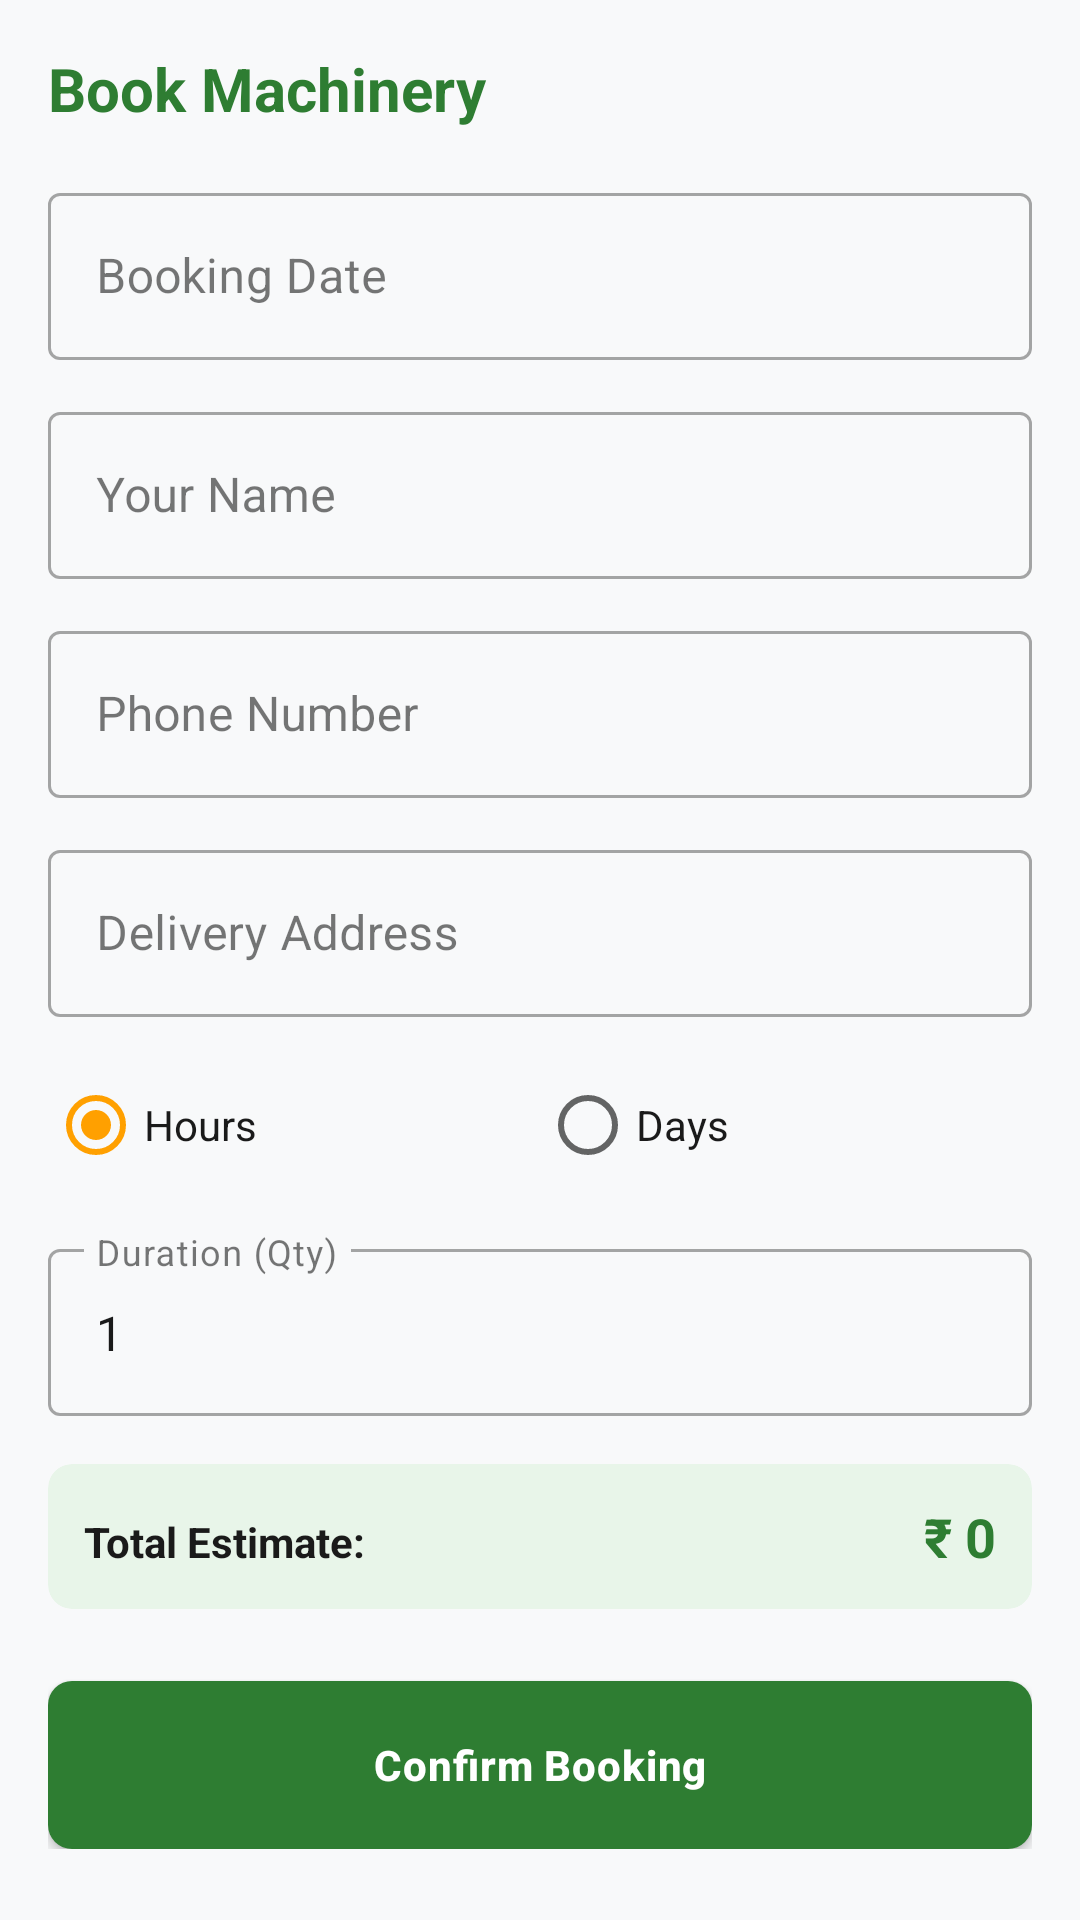

Here is an Android app screen rendered from its layout file. Give the layout XML and the strings, colors and styles it references.
<!-- AndroidManifest.xml: application theme Theme.NammaYantraShare -->
<!-- res/layout/dialog_book_machine.xml -->
<?xml version="1.0" encoding="utf-8"?>
<androidx.core.widget.NestedScrollView xmlns:android="http://schemas.android.com/apk/res/android"
    xmlns:app="http://schemas.android.com/apk/res-auto"
    android:layout_width="match_parent"
    android:layout_height="wrap_content"
    android:padding="16dp">

    <LinearLayout
        android:layout_width="match_parent"
        android:layout_height="wrap_content"
        android:orientation="vertical">

        <TextView
            android:layout_width="match_parent"
            android:layout_height="wrap_content"
            android:text="Book Machinery"
            android:textColor="@color/primary"
            android:textSize="20sp"
            android:textStyle="bold" />

        <com.google.android.material.textfield.TextInputLayout
            style="@style/Widget.MaterialComponents.TextInputLayout.OutlinedBox"
            android:layout_width="match_parent"
            android:layout_height="wrap_content"
            android:layout_marginTop="16dp"
            android:hint="Booking Date">
            <com.google.android.material.textfield.TextInputEditText
                android:id="@+id/etDate"
                android:layout_width="match_parent"
                android:layout_height="wrap_content"
                android:textColor="@color/text_primary"
                android:focusable="false"
                android:clickable="true" />
        </com.google.android.material.textfield.TextInputLayout>

        <com.google.android.material.textfield.TextInputLayout
            style="@style/Widget.MaterialComponents.TextInputLayout.OutlinedBox"
            android:layout_width="match_parent"
            android:layout_height="wrap_content"
            android:layout_marginTop="12dp"
            android:hint="Your Name">
            <com.google.android.material.textfield.TextInputEditText
                android:id="@+id/etFarmerName"
                android:layout_width="match_parent"
                android:layout_height="wrap_content"
                android:textColor="@color/text_primary" />
        </com.google.android.material.textfield.TextInputLayout>

        <com.google.android.material.textfield.TextInputLayout
            style="@style/Widget.MaterialComponents.TextInputLayout.OutlinedBox"
            android:layout_width="match_parent"
            android:layout_height="wrap_content"
            android:layout_marginTop="12dp"
            android:hint="Phone Number">
            <com.google.android.material.textfield.TextInputEditText
                android:id="@+id/etFarmerPhone"
                android:layout_width="match_parent"
                android:layout_height="wrap_content"
                android:textColor="@color/text_primary"
                android:inputType="phone" />
        </com.google.android.material.textfield.TextInputLayout>

        <com.google.android.material.textfield.TextInputLayout
            style="@style/Widget.MaterialComponents.TextInputLayout.OutlinedBox"
            android:layout_width="match_parent"
            android:layout_height="wrap_content"
            android:layout_marginTop="12dp"
            android:hint="Delivery Address">
            <com.google.android.material.textfield.TextInputEditText
                android:id="@+id/etFarmerAddress"
                android:layout_width="match_parent"
                android:layout_height="wrap_content"
                android:textColor="@color/text_primary" />
        </com.google.android.material.textfield.TextInputLayout>

        <RadioGroup
            android:id="@+id/rgDurationType"
            android:layout_width="match_parent"
            android:layout_height="wrap_content"
            android:layout_marginTop="12dp"
            android:orientation="horizontal">
            <RadioButton
                android:id="@+id/rbHours"
                android:layout_width="0dp"
                android:layout_height="wrap_content"
                android:layout_weight="1"
                android:text="Hours"
                android:textColor="@color/text_primary"
                android:checked="true" />
            <RadioButton
                android:id="@+id/rbDays"
                android:layout_width="0dp"
                android:layout_height="wrap_content"
                android:layout_weight="1"
                android:textColor="@color/text_primary"
                android:text="Days" />
        </RadioGroup>

        <com.google.android.material.textfield.TextInputLayout
            style="@style/Widget.MaterialComponents.TextInputLayout.OutlinedBox"
            android:layout_width="match_parent"
            android:layout_height="wrap_content"
            android:layout_marginTop="12dp"
            android:hint="Duration (Qty)">
            <com.google.android.material.textfield.TextInputEditText
                android:id="@+id/etDuration"
                android:layout_width="match_parent"
                android:layout_height="wrap_content"
                android:inputType="number"
                android:textColor="@color/text_primary"
                android:text="1" />
        </com.google.android.material.textfield.TextInputLayout>

        <com.google.android.material.card.MaterialCardView
            android:layout_width="match_parent"
            android:layout_height="wrap_content"
            android:layout_marginTop="16dp"
            app:cardBackgroundColor="@color/primary_light"
            app:cardCornerRadius="8dp"
            app:cardElevation="0dp">
            <LinearLayout
                android:layout_width="match_parent"
                android:layout_height="wrap_content"
                android:orientation="horizontal"
                android:padding="12dp">
                <TextView
                    android:layout_width="0dp"
                    android:layout_height="wrap_content"
                    android:layout_weight="1"
                    android:text="Total Estimate:"
                    android:textColor="@color/text_primary"
                    android:textStyle="bold" />
                <TextView
                    android:id="@+id/tvTotalEstimate"
                    android:layout_width="wrap_content"
                    android:layout_height="wrap_content"
                    android:text="₹ 0"
                    android:textColor="@color/primary"
                    android:textSize="18sp"
                    android:textStyle="bold" />
            </LinearLayout>
        </com.google.android.material.card.MaterialCardView>

        <com.google.android.material.button.MaterialButton
            android:id="@+id/btnConfirmBooking"
            android:layout_width="match_parent"
            android:layout_height="56dp"
            android:layout_marginTop="24dp"
            android:text="Confirm Booking"
            android:textStyle="bold" />

    </LinearLayout>
</androidx.core.widget.NestedScrollView>
<!-- resources referenced by this layout -->
<resources>
  <color name="primary">#2E7D32</color>
  <color name="primary_light">#E8F5E9</color>
  <color name="text_primary">#1A1A1A</color>
  <style name="Theme.NammaYantraShare" parent="Theme.MaterialComponents.Light.NoActionBar">
          
          <item name="colorPrimary">@color/primary</item>
          <item name="colorPrimaryVariant">@color/primary_dark</item>
          <item name="colorOnPrimary">@color/white</item>
          
          
          <item name="colorSecondary">@color/accent</item>
          <item name="colorSecondaryVariant">@color/accent</item>
          <item name="colorOnSecondary">@color/white</item>
          
          
          <item name="android:statusBarColor">@color/primary_dark</item>
          
          
          <item name="android:windowBackground">@color/background</item>
          <item name="android:textColorPrimary">@color/text_primary</item>
          <item name="android:editTextColor">@color/text_primary</item>
          <item name="colorOnSurface">@color/text_primary</item>
          <item name="android:textColorHint">@color/text_secondary</item>
          <item name="android:textColor">@color/text_primary</item>
          <item name="boxStrokeColor">@color/primary</item>
  
          
          <item name="materialButtonStyle">@style/Widget.App.Button</item>
          <item name="materialCardViewStyle">@style/Widget.App.Card</item>
          <item name="chipStyle">@style/Widget.App.Chip</item>
      </style>
  <color name="primary_dark">#1B5E20</color>
  <color name="white">#FFFFFFFF</color>
  <color name="accent">#FFA000</color>
  <color name="background">#F8F9FA</color>
  <color name="text_secondary">#666666</color>
  <style name="Widget.App.Button" parent="Widget.MaterialComponents.Button">
          <item name="cornerRadius">8dp</item>
          <item name="android:insetTop">0dp</item>
          <item name="android:insetBottom">0dp</item>
          <item name="android:paddingTop">12dp</item>
          <item name="android:paddingBottom">12dp</item>
          <item name="android:textAllCaps">false</item>
          <item name="android:letterSpacing">0.02</item>
      </style>
  <style name="Widget.App.Card" parent="Widget.MaterialComponents.CardView">
          <item name="cardElevation">2dp</item>
          <item name="cardCornerRadius">12dp</item>
          <item name="android:layout_margin">8dp</item>
      </style>
  <style name="Widget.App.Chip" parent="Widget.MaterialComponents.Chip.Choice">
          <item name="android:textColor">@color/text_primary</item>
          <item name="chipBackgroundColor">@color/white</item>
          <item name="rippleColor">@color/primary_light</item>
      </style>
</resources>
